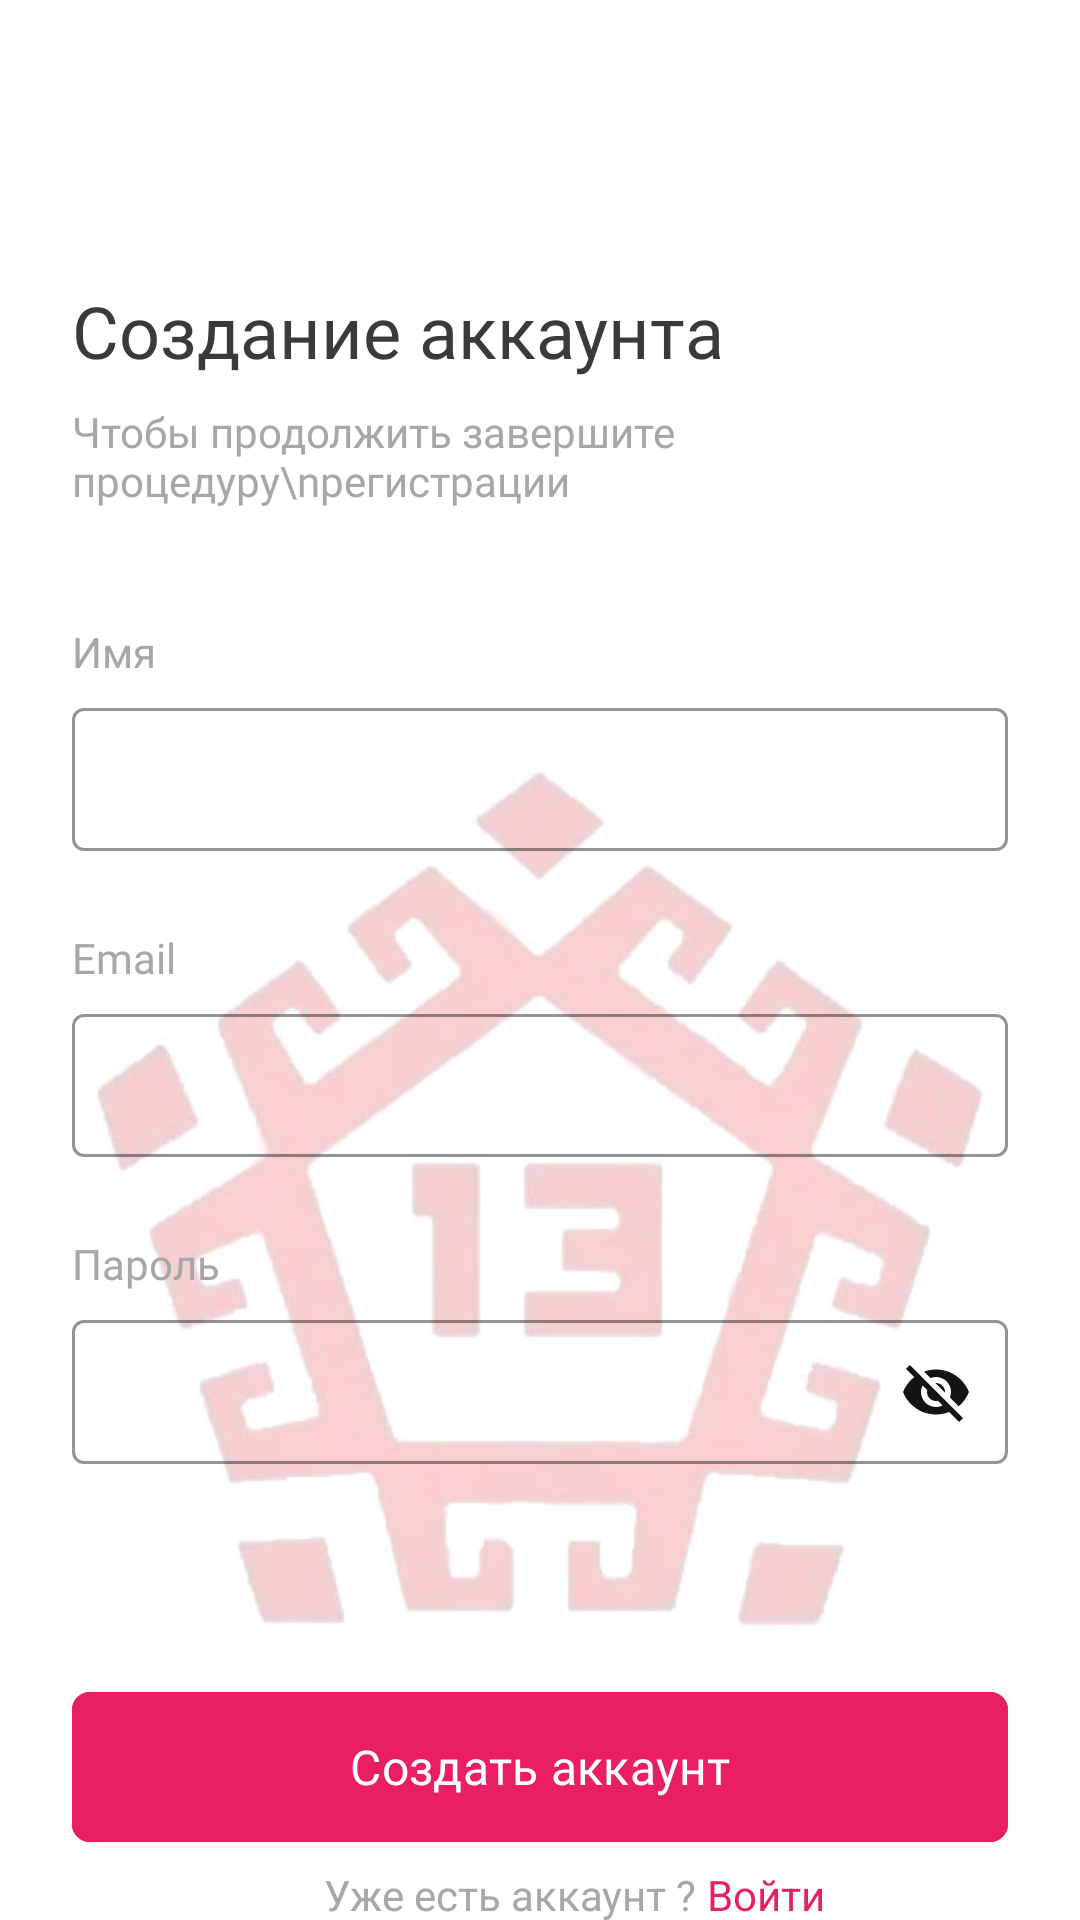

Here is an Android app screen rendered from its layout file. Give the layout XML and the strings, colors and styles it references.
<!-- AndroidManifest.xml: application theme Theme.MordovTurizm -->
<!-- res/layout/fragment_sign_up.xml -->
<?xml version="1.0" encoding="utf-8"?>
<androidx.constraintlayout.widget.ConstraintLayout xmlns:android="http://schemas.android.com/apk/res/android"
    xmlns:app="http://schemas.android.com/apk/res-auto"
    xmlns:tools="http://schemas.android.com/tools"
    android:layout_width="match_parent"
    android:layout_height="match_parent"
    android:background="@color/white"
    tools:context=".presentation.screen.sign_up.SignUpFragment">

    <androidx.appcompat.widget.AppCompatImageView
        android:id="@+id/imgBackground"
        android:layout_width="wrap_content"
        android:layout_height="300dp"
        android:layout_marginTop="80dp"
        android:src="@drawable/app_logo2"
        android:translationZ="-10dp"
        app:layout_constraintEnd_toEndOf="parent"
        app:layout_constraintStart_toStartOf="parent"
        app:layout_constraintTop_toBottomOf="@+id/materialTextView2" />

    <com.google.android.material.textview.MaterialTextView
        android:id="@+id/materialTextView"
        android:layout_width="wrap_content"
        android:layout_height="wrap_content"
        android:layout_marginStart="24dp"
        android:layout_marginTop="94dp"
        android:fontFamily="@font/roboto_medium"
        android:text="Создание аккаунта"
        android:textColor="#3A3A3A"
        android:textSize="24sp"
        app:layout_constraintStart_toStartOf="parent"
        app:layout_constraintTop_toTopOf="parent" />

    <com.google.android.material.textview.MaterialTextView
        android:id="@+id/materialTextView2"
        android:layout_width="wrap_content"
        android:layout_height="wrap_content"
        android:layout_marginStart="24dp"
        android:layout_marginTop="8dp"
        android:fontFamily="@font/roboto_medium"
        android:maxWidth="300dp"
        android:text="Чтобы продолжить завершите процедуру\nрегистрации"
        android:textColor="#A7A7A7"
        android:textSize="14sp"
        app:layout_constraintStart_toStartOf="parent"
        app:layout_constraintTop_toBottomOf="@+id/materialTextView" />

    <com.google.android.material.textview.MaterialTextView
        android:id="@+id/materialTextView3"
        style="@style/Widget.MaterialComponents.TextInputLayout.OutlinedBox.Dense"
        android:layout_width="wrap_content"
        android:layout_height="wrap_content"
        android:layout_marginStart="24dp"
        android:layout_marginTop="38dp"
        android:fontFamily="@font/roboto_medium"
        android:text="Имя"
        android:textColor="#A7A7A7"
        android:textSize="14sp"
        app:layout_constraintStart_toStartOf="parent"
        app:layout_constraintTop_toBottomOf="@+id/materialTextView2" />

    <com.google.android.material.textfield.TextInputLayout
        android:id="@+id/TILName"
        style="@style/Widget.MaterialComponents.TextInputLayout.OutlinedBox.Dense"
        android:layout_width="match_parent"
        android:layout_height="wrap_content"
        android:layout_marginHorizontal="24dp"
        android:layout_marginTop="4dp"
        app:boxStrokeColor="#A7A7A7"
        app:helperTextTextColor="@android:color/holo_red_dark"
        app:layout_constraintEnd_toEndOf="parent"
        app:layout_constraintStart_toStartOf="parent"
        app:layout_constraintTop_toBottomOf="@+id/materialTextView3">

        <com.google.android.material.textfield.TextInputEditText
            android:id="@+id/TIETName"
            android:layout_width="match_parent"
            android:textColor="@color/black"
            android:layout_height="match_parent"
            android:layout_marginBottom="2dp" />
    </com.google.android.material.textfield.TextInputLayout>

    <com.google.android.material.textview.MaterialTextView
        android:id="@+id/materialTextView5"
        style="@style/Widget.MaterialComponents.TextInputLayout.OutlinedBox.Dense"
        android:layout_width="wrap_content"
        android:layout_height="wrap_content"
        android:layout_marginStart="24dp"
        android:layout_marginTop="24dp"
        android:fontFamily="@font/roboto_medium"
        android:text="Email"
        android:textColor="#A7A7A7"
        android:textSize="14sp"
        app:layout_constraintStart_toStartOf="parent"
        app:layout_constraintTop_toBottomOf="@+id/TILName" />

    <com.google.android.material.textfield.TextInputLayout
        android:id="@+id/TILEmail"
        style="@style/Widget.MaterialComponents.TextInputLayout.OutlinedBox.Dense"
        android:layout_width="match_parent"
        android:layout_height="wrap_content"
        android:layout_marginHorizontal="24dp"
        android:layout_marginTop="4dp"
        android:textColor="@color/black"
        app:boxStrokeColor="#A7A7A7"
        app:helperTextTextColor="@android:color/holo_red_dark"
        app:layout_constraintEnd_toEndOf="parent"
        app:layout_constraintStart_toStartOf="parent"
        app:layout_constraintTop_toBottomOf="@+id/materialTextView5">

        <com.google.android.material.textfield.TextInputEditText
            android:id="@+id/TIETEmail"
            android:layout_width="match_parent"
            android:textColor="@color/black"
            android:layout_height="match_parent"
            android:layout_marginBottom="2dp" />
    </com.google.android.material.textfield.TextInputLayout>


    <com.google.android.material.textview.MaterialTextView
        android:id="@+id/materialTextView6"
        style="@style/Widget.MaterialComponents.TextInputLayout.OutlinedBox.Dense"
        android:layout_width="wrap_content"
        android:layout_height="wrap_content"
        android:layout_marginStart="24dp"
        android:layout_marginTop="24dp"
        android:fontFamily="@font/roboto_medium"
        android:text="Пароль"
        android:textColor="#A7A7A7"
        android:textSize="14sp"
        app:layout_constraintStart_toStartOf="parent"
        app:layout_constraintTop_toBottomOf="@+id/TILEmail" />

    <com.google.android.material.textfield.TextInputLayout
        android:id="@+id/TILPassword"
        style="@style/Widget.MaterialComponents.TextInputLayout.OutlinedBox.Dense"
        android:layout_width="match_parent"
        android:layout_height="wrap_content"
        android:layout_marginHorizontal="24dp"
        android:layout_marginTop="4dp"
        app:boxStrokeColor="#A7A7A7"
        app:helperTextTextColor="@android:color/holo_red_dark"
        app:layout_constraintEnd_toEndOf="parent"
        app:layout_constraintStart_toStartOf="parent"
        app:layout_constraintTop_toBottomOf="@+id/materialTextView6"
        app:passwordToggleEnabled="true"
        app:passwordToggleTint="#141414">

        <com.google.android.material.textfield.TextInputEditText
            android:id="@+id/TIETPassword"
            android:layout_width="match_parent"
            android:layout_height="match_parent"
            android:textColor="@color/black"
            android:layout_marginBottom="2dp" />
    </com.google.android.material.textfield.TextInputLayout>

    <com.google.android.material.button.MaterialButton
        android:id="@+id/btnSignUp"
        android:layout_width="match_parent"
        android:backgroundTint="@color/main_red"
        android:layout_height="58dp"
        android:layout_marginHorizontal="24dp"
        android:layout_marginTop="70dp"
        android:fontFamily="@font/roboto_bold"
        android:text="Создать аккаунт"
        android:textColor="@color/white"
        android:textSize="16sp"
        app:cornerRadius="6dp"
        app:layout_constraintEnd_toEndOf="parent"
        app:layout_constraintStart_toStartOf="parent"
        app:layout_constraintTop_toBottomOf="@+id/TILPassword" />

    <com.google.android.material.textview.MaterialTextView
        android:id="@+id/materialTextView7"
        android:layout_width="wrap_content"
        android:layout_height="wrap_content"
        android:layout_marginStart="108dp"
        android:layout_marginTop="4dp"
        android:fontFamily="@font/roboto_regular"
        android:text="Уже есть аккаунт ?"
        android:textAlignment="center"
        android:textColor="#A7A7A7"
        android:textSize="14sp"
        app:layout_constraintStart_toStartOf="parent"
        app:layout_constraintTop_toBottomOf="@+id/btnSignUp" />

    <com.google.android.material.textview.MaterialTextView
        android:id="@+id/tvToSignIn"
        android:layout_width="wrap_content"
        android:layout_height="wrap_content"
        android:layout_marginTop="4dp"
        android:text=" Войти"
        android:textColor="@color/main_red"
        android:textSize="14sp"
        app:layout_constraintStart_toEndOf="@+id/materialTextView7"
        app:layout_constraintTop_toBottomOf="@+id/btnSignUp" />

    <ProgressBar
        android:id="@+id/progressBar"
        android:layout_width="match_parent"
        android:layout_height="wrap_content"
        android:layout_marginTop="350dp"
        android:visibility="gone"
        app:layout_constraintEnd_toEndOf="parent"
        app:layout_constraintStart_toStartOf="parent"
        app:layout_constraintTop_toTopOf="parent" />

</androidx.constraintlayout.widget.ConstraintLayout>
<!-- resources referenced by this layout -->
<resources>
  <color name="black">#FF000000</color>
  <color name="main_red">#E91E63</color>
  <color name="white">#FFFFFFFF</color>
  <!-- drawable app_logo2: jpg bitmap (drawable, 32351 bytes) -->
  <style name="Theme.MordovTurizm" parent="Base.Theme.MordovTurizm" />
  <style name="Base.Theme.MordovTurizm" parent="Theme.Material3.DayNight.NoActionBar">
          
          
          <item name="colorPrimary">@color/main_red</item>
          <item name="bottomSheetDialogTheme">@style/AppBottomDialogTheme</item>
      </style>
  <style name="AppBottomDialogTheme" parent="Theme.Design.Light.BottomSheetDialog">
          <item name="bottomSheetStyle">@style/AppModelStyle</item>
      </style>
  <style name="AppModelStyle" parent="Widget.Design.BottomSheet.Modal">
          <item name="android:background">@drawable/bottom_sheet_shape</item>
      </style>
</resources>
